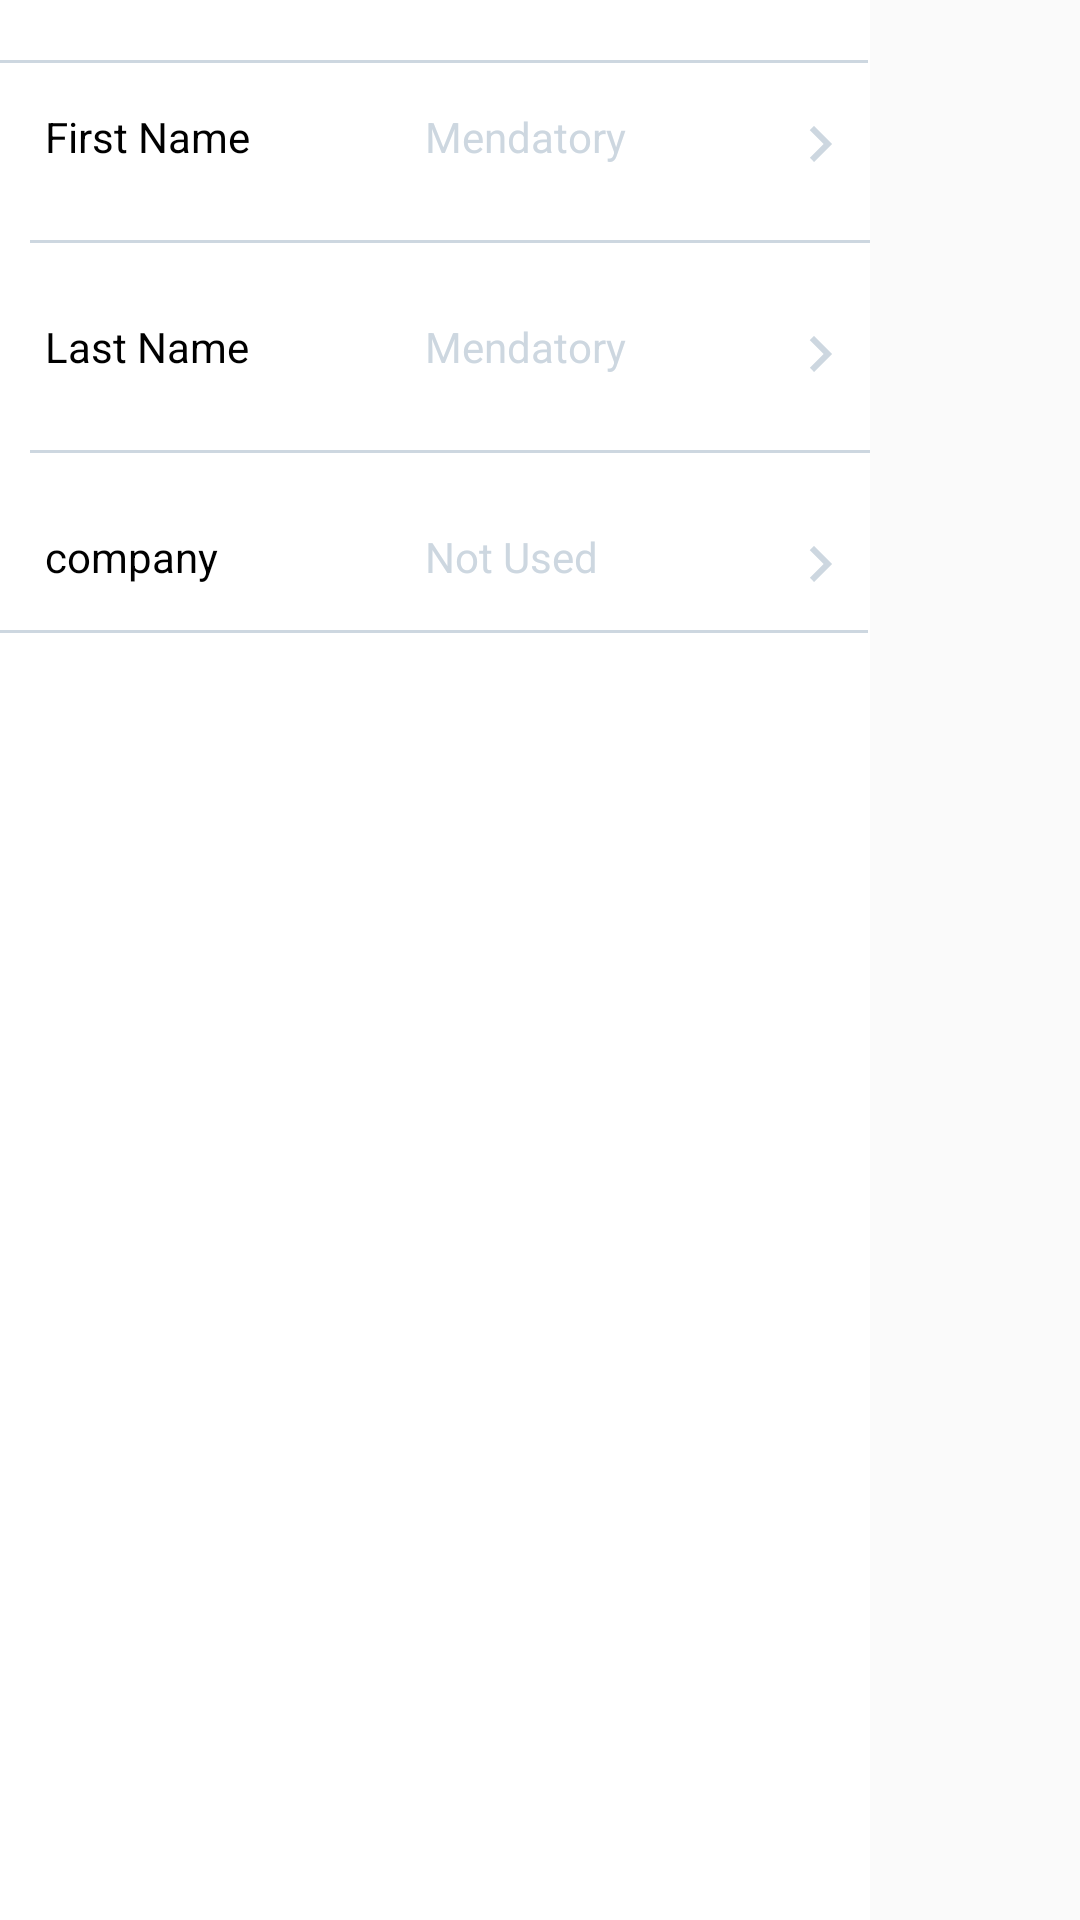

Android layout source for this screen:
<!-- AndroidManifest.xml: application theme AppTheme -->
<!-- res/layout/counters_list.xml -->
<?xml version="1.0" encoding="utf-8"?>
<LinearLayout xmlns:android="http://schemas.android.com/apk/res/android"
    android:orientation="vertical" android:layout_width="match_parent"
    android:layout_height="match_parent">
    <TableLayout

        android:layout_width="290dp"
        android:layout_height="match_parent"
        android:shrinkColumns="*"
        style="@style/setup_menu_table"
        android:id="@+id/tl_setup_menu"
        android:stretchColumns="*"
        android:background="#ffffff">

    
    <TableRow
        android:layout_height="20dp"
        android:layout_width="200dp">
        <View android:layout_width="match_parent"
            android:layout_height="20dp"
            />
    </TableRow>
    

    
    <TableRow
        android:layout_height="20dp"
        android:layout_width="200dp">
        <View android:layout_width="match_parent"
            android:layout_height="1dp"
            style="@style/horizontal_line"
            />
        <View android:layout_width="match_parent"
            style="@style/horizontal_line"
            android:layout_height="1dp" />
        <View android:layout_width="match_parent"
            android:layout_height="1dp"
            style="@style/horizontal_line"/>
    </TableRow>
    
    

    <TableRow
        style="@style/setup_table_rows"
        android:id="@+id/tableRow1"
        android:layout_height="wrap_content"
        android:layout_width="100dp">
        <TextView
            android:id="@+id/tv_firstname"
            android:layout_row="1"
            android:layout_column="0"
            style="@style/setup_full_style_left_fields"
            android:text="First Name"
            />
        <TextView
            android:id="@+id/op_firstname"
            android:layout_row="0"
            android:layout_column="1"
            style="@style/setup_full_style_center_fields"
            android:text="Mendatory"
            />
        <ImageView
            android:id="@+id/iv_firstname"
            android:layout_row="0"
            android:layout_column="2"
            style="@style/setup_full_style_image_fields"
            android:src="@drawable/chevron_right"
            />
    </TableRow>

    
    <TableRow
        style="@style/setup_table_rows"
        android:layout_height="20dp"
        android:layout_width="200dp">
        <View android:layout_width="match_parent"
            android:layout_height="1dp"
            style="@style/horizontal_line"
            />
        <View android:layout_width="match_parent"
            style="@style/horizontal_line"
            android:layout_height="1dp" />
        <View android:layout_width="match_parent"
            android:layout_height="1dp"
            style="@style/horizontal_line"/>
    </TableRow>
    
    
    <TableRow
        style="@style/setup_table_rows"
        android:id="@+id/tableRow2"
        android:layout_height="wrap_content"
        android:layout_width="100dp">
        <TextView
            android:id="@+id/tv_lastname"
            android:layout_row="1"
            android:layout_column="0"
            style="@style/setup_full_style_left_fields"
            android:text="Last Name"
            />
        <TextView
            android:id="@+id/op_lastname"
            android:layout_row="0"
            android:layout_column="1"
            style="@style/setup_full_style_center_fields"
            android:text="Mendatory"
            />
        <ImageView
            android:id="@+id/iv_lastname"
            android:layout_row="0"
            android:layout_column="2"
            style="@style/setup_full_style_image_fields"
            android:src="@drawable/chevron_right"
            />
    </TableRow>
    
    <TableRow
        style="@style/setup_table_rows"
        android:layout_height="20dp"
        android:layout_width="200dp">
        <View android:layout_width="match_parent"
            android:layout_height="1dp"
            style="@style/horizontal_line"
            />
        <View android:layout_width="match_parent"
            style="@style/horizontal_line"
            android:layout_height="1dp" />
        <View android:layout_width="match_parent"
            android:layout_height="1dp"
            style="@style/horizontal_line"/>
    </TableRow>
    
    <TableRow
        android:id="@+id/row_company"
        android:layout_height="20dp"
        style="@style/setup_table_rows"

        android:layout_width="200dp">
        <TextView
            android:layout_width="wrap_content"
            android:layout_height="wrap_content"
            android:text="company"
            style="@style/setup_full_style_left_fields"
            android:id="@+id/tv_company"
            />


        <TextView
            android:layout_width="wrap_content"
            android:layout_height="wrap_content"
            android:text="Not Used"
            android:layout_toEndOf="@+id/tv_company"
            android:layout_toRightOf="@id/tv_company"
            android:id="@+id/op_company"
            style="@style/setup_full_style_center_fields"
            />

        <ImageView
            android:layout_width="wrap_content"
            android:layout_height="wrap_content"
            android:id="@+id/iv_company"
            android:layout_toEndOf="@+id/op_company"
            android:layout_toRightOf="@id/op_company"
            style="@style/setup_full_style_image_fields"
            android:src="@drawable/chevron_right"
            />
    </TableRow>

    
    <TableRow
        android:layout_height="20dp"
        android:layout_width="200dp">
        <View android:layout_width="match_parent"
            android:layout_height="1dp"
            style="@style/horizontal_line"
            />
        <View android:layout_width="match_parent"
            style="@style/horizontal_line"
            android:layout_height="1dp" />
        <View android:layout_width="match_parent"
            android:layout_height="1dp"
            style="@style/horizontal_line"/>
    </TableRow>
    




    
    <TableRow
        android:layout_height="20dp"
        android:layout_width="200dp">
        <View android:layout_width="match_parent"
            android:layout_height="20dp"
            />
    </TableRow>
    

</TableLayout>
</LinearLayout>
<!-- resources referenced by this layout -->
<resources>
  <!-- drawable chevron_right (drawable) -->
  <vector xmlns:android="http://schemas.android.com/apk/res/android"
  android:height="24dp"
  android:width="24dp"
  android:viewportWidth="24"
  android:viewportHeight="24">
  <path android:fillColor="#CDD7E0" android:pathData="M8.59,16.58L13.17,12L8.59,7.41L10,6L16,12L10,18L8.59,16.58Z" />
  </vector>
  <style name="horizontal_line">
  		<item name="android:background">@color/color_of_arrow</item>
  	</style>
  <style name="setup_full_style_center_fields">
  		<item name="android:paddingLeft">10dp</item>
  		<item name="android:textColor">@color/color_of_arrow</item>
  		<item name="android:paddingTop">5dp</item>
  	</style>
  <style name="setup_full_style_image_fields">
  		<item name="android:paddingLeft">10dp</item>
  		<item name="android:paddingTop">5dp</item>
  	</style>
  <style name="setup_full_style_left_fields">
  		<item name="android:layout_marginLeft">5dp</item>
  		<item name="android:paddingTop">5dp</item>
  		<item name="android:paddingBottom">5dp</item>
  		<item name="android:layout_marginRight">20dp</item>
  		<item name="android:textColor">#000</item>
  	</style>
  <style name="setup_menu_table">
  		<item name="android:paddingLeft">0dp</item>
  	</style>
  <style name="setup_table_rows">
  		<item name="android:layout_marginLeft">10dp</item>
  		<item name="android:paddingBottom">10dp</item>
  		<item name="android:paddingTop">10dp</item>
  	</style>
  <style name="AppTheme" parent="Theme.AppCompat.Light.DarkActionBar">
  		
  		<item name="colorPrimary">@color/colorPrimary</item>
  		<item name="colorPrimaryDark">@color/colorPrimaryDark</item>
  		<item name="colorAccent">@color/colorAccent</item>
  	</style>
  <color name="color_of_arrow">#CDD7E0</color>
  <color name="colorPrimary">#3F51B5</color>
  <color name="colorPrimaryDark">#303F9F</color>
  <color name="colorAccent">#FF4081</color>
</resources>
